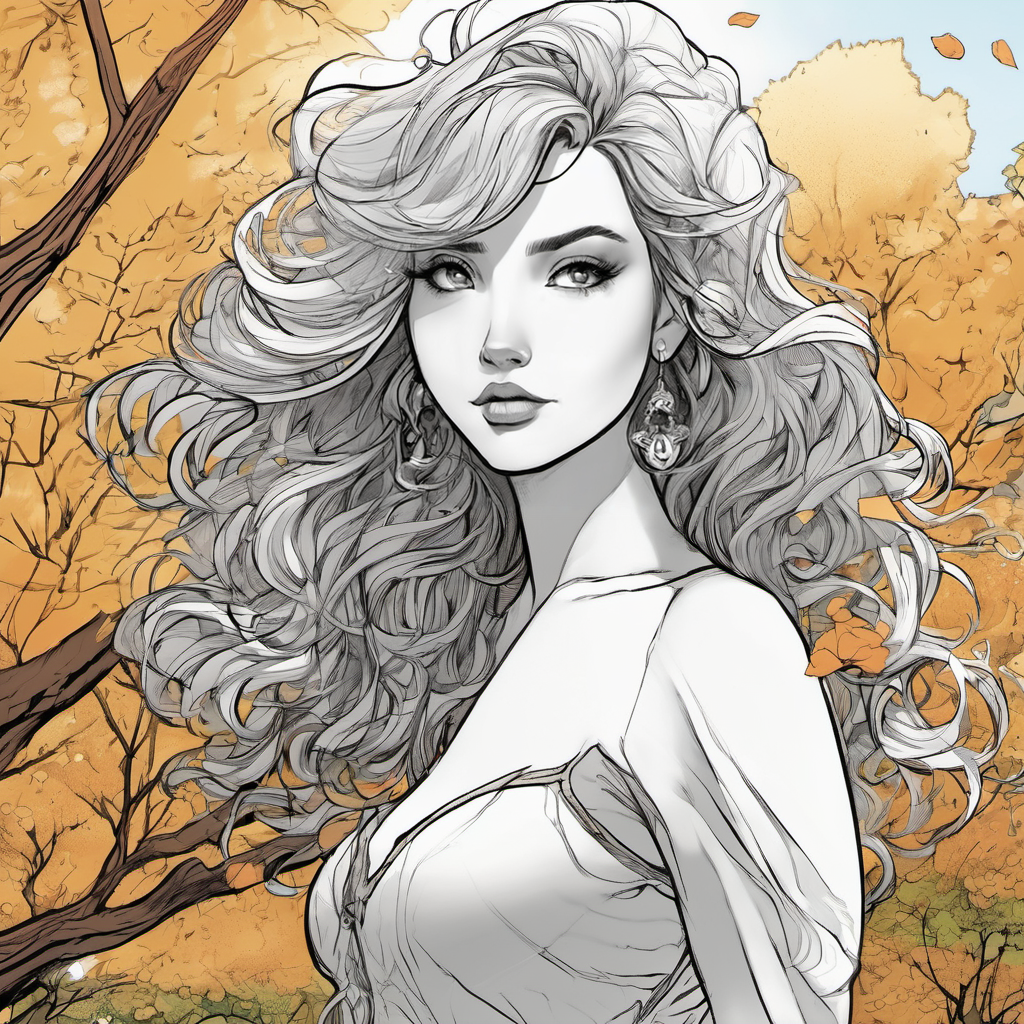
Generation parameters embedded in this image by AUTOMATIC1111 Stable Diffusion web UI or a fork of it (Forge, ...) (PNG 'parameters' text chunk):
comic 1 girl, masterpiece, best quality, high resolution, 8K, HDR, bloom, sun light, raytracing, detailed shadows, intricate tree shadow, bokeh, depth of field, film photography, film grain, glare, (wind:0.8), detailed hair, beautiful face, beautiful girl, ultra detailed eyes, cinematic lighting, (hyperdetailed:1.15), outdoors . graphic illustration, comic art, graphic novel art, vibrant, highly detailed
Negative prompt: photograph, deformed, glitch, noisy, realistic, stock photo, (worst quality:2.00), (low quality:2.00), (normal quality:2.00), low-res,text,watermark


Steps: 20, Sampler: DPM++ 2M Karras, CFG scale: 7, Seed: 833658480, Size: 1024x1024, Model hash: 31e35c80fc, Model: sd_xl_base_1.0, Style Selector Enabled: True, Style Selector Randomize: True, Style Selector Style: Photographic, ADetailer model: face_yolov8n.pt, ADetailer confidence: 0.3, ADetailer dilate/erode: 4, ADetailer mask blur: 4, ADetailer denoising strength: 0.4, ADetailer inpaint only masked: True, ADetailer inpaint padding: 32, ADetailer version: 23.9.3, Version: v1.6.0